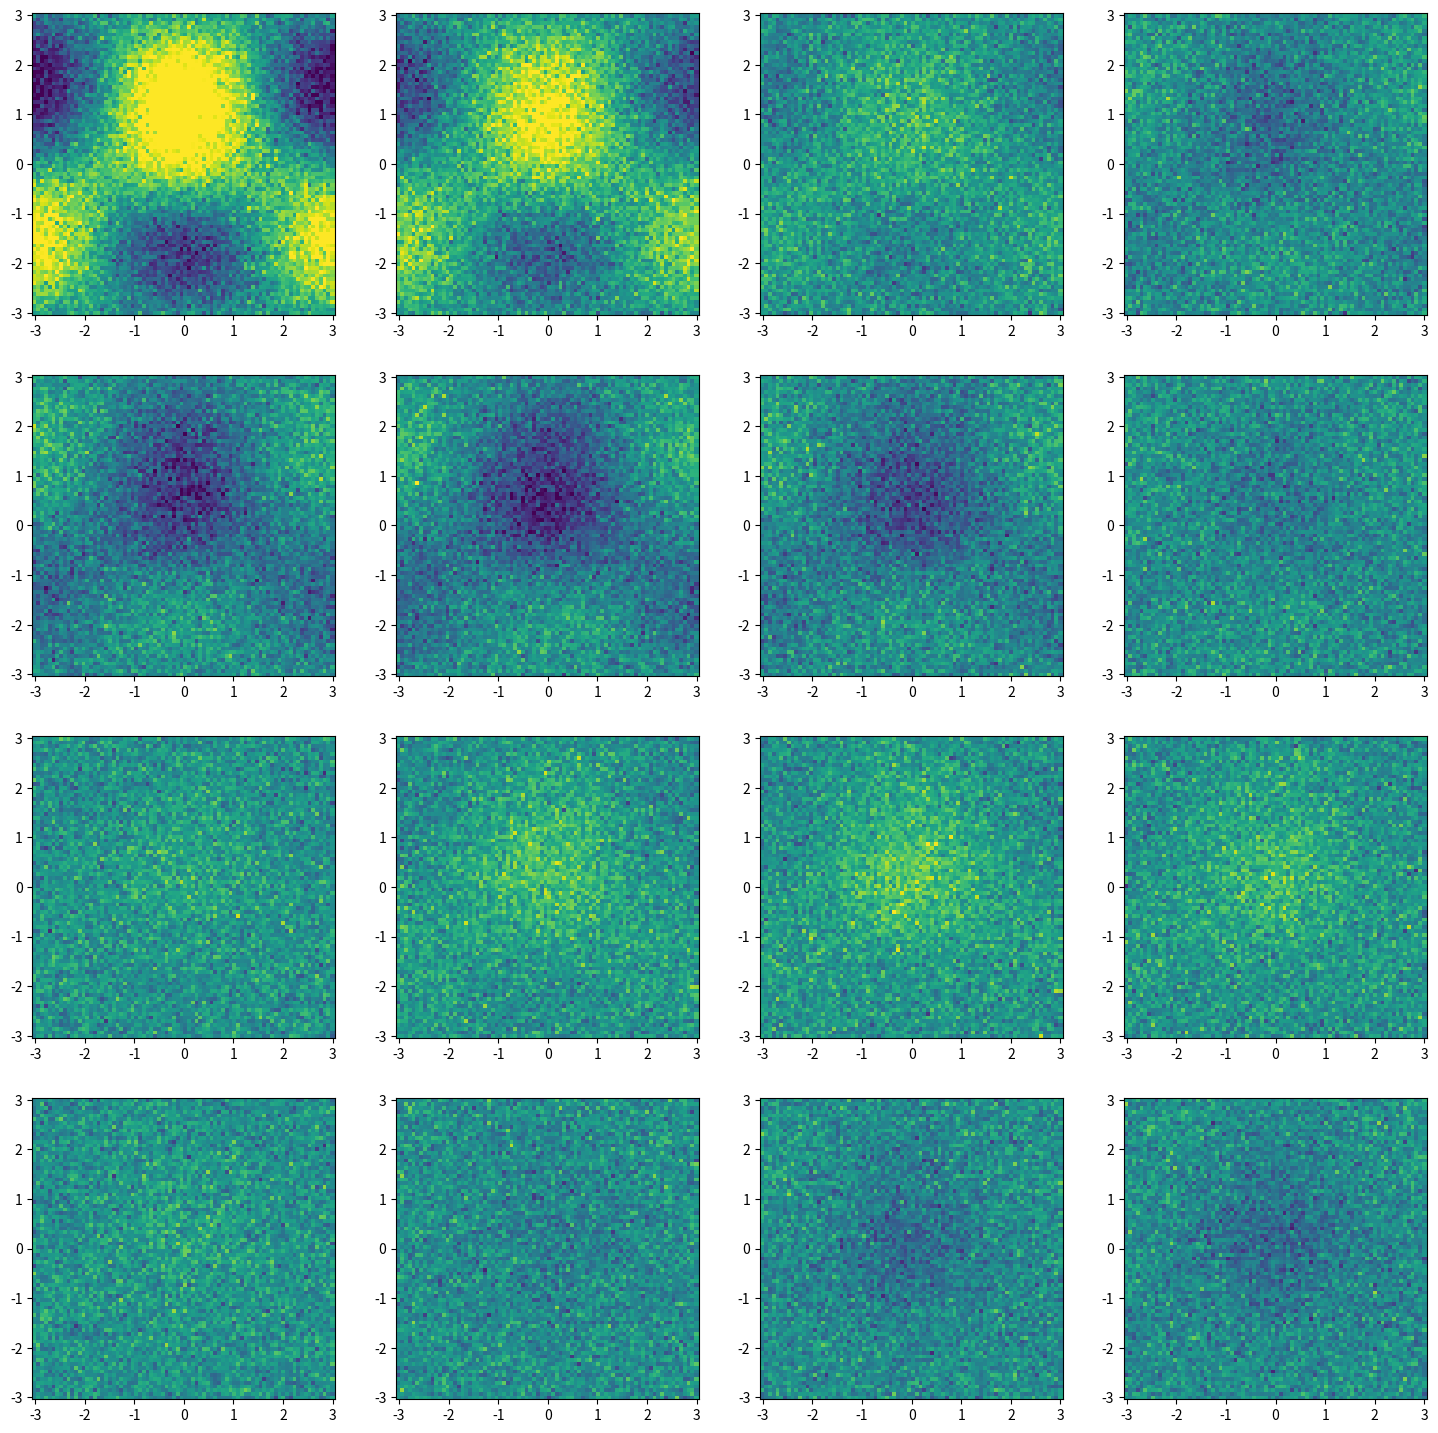

The matplotlib source for this figure: (Note: this script raises an exception after producing the figure.)
import numpy as np
import matplotlib.pyplot as plt
from matplotlib import rcParams
from scipy import io
import os

import scipy
import scipy.integrate


x1 = np.linspace(-3, 3, 80)
x2 = np.linspace(-3, 3, 80)
x1grid, x2grid = np.meshgrid(x1, x2)

time = np.linspace(0, 6, 16)

data = [1 / np.cosh(x1grid) / np.cosh(x2grid) * (1.2j**-t) + 1.0* np.cos(x1grid) * np.sin(x2grid) * (1.8j**-t) for t in time]
noise = [np.random.normal(0.0, 0.2, size=x1grid.shape) for t in time]

snapshots = [d + n for d, n in zip(data, noise)]

fig = plt.figure(figsize=(18, 18))
for id_subplot, snapshot in enumerate(snapshots, start=1):
    plt.subplot(4, 4, id_subplot)
    plt.pcolor(x1grid, x2grid, snapshot.real, vmin=-1, vmax=1)
    plt.axis('equal')

# snapshot matrix
X = np.matrix( [ (snapshots[i]).flatten() for i in np.arange(0,16,1) ] ).T
np.shape(X)

#print(np.arange(0,16,1))


def DMD(X,Xprime,r):

    # step 1: implement SVD of the snapshot matrix
    # U,Sigma,VT = 

    # truncate
    # Ur = 
    # Sigmar =
    # VTr = 

    # visualize singular values decay
    # plt.semilogy( ... )
    
    # step 2: compute Atilde

    # Atilde =  ...
    
    # step 3: perform spectral decomposition
    #Lambda, W = ...
    
    #step 4: compute the DMD eigen vector

    #Phi =  ...

    # matrix for prediction
    alpha1 = Sigmar @ VTr[:,0]
    b = np.linalg.solve(W @ Lambda,alpha1)
    return Phi, Lambda, b

Phi, Lambda, b = DMD(X[:,:-2],X[:,1:-1],1)





prediction = np.zeros((6400,32),dtype = 'complex_')

A = (Phi @ Lambda @ np.linalg.pinv(Phi))

print('Guess')

for i in range(32):
    if i == 0:
        #prediction[:,i:i+1] = X[:,0]
        prediction[:,i:i+1] = Phi @  b
    else:
        #prediction[:,i:i+1] =  A @ prediction[:,i-1:i]
        prediction[:,i:i+1] = Phi @ (Lambda)**(i) @ b

fig = plt.figure(figsize=(18, 18))
for id_subplot, snapshot in enumerate(snapshots, start=1):
    #print(id_subplot)
    plt.subplot(4, 4, id_subplot)
    plt.pcolor(x1grid, x2grid, np.reshape(prediction[:,id_subplot-1].real,(80,80)) , vmin=-1, vmax=1)
    plt.axis('equal')




compute_integral = scipy.integrate.trapz

original_int = [
    compute_integral(compute_integral(snapshot)).real for snapshot in snapshots
]
dmd_int = [
    compute_integral(compute_integral(np.reshape(prediction[:,i],(80,80)))).real for i in range(32)
]

figure = plt.figure(figsize=(18, 5))
plt.plot( original_int, "bo", label="original snapshots")
plt.plot( dmd_int, "r.", label="dmd states")
plt.ylabel("Integral")
plt.xlabel("Time")
plt.grid()
leg = plt.legend()
